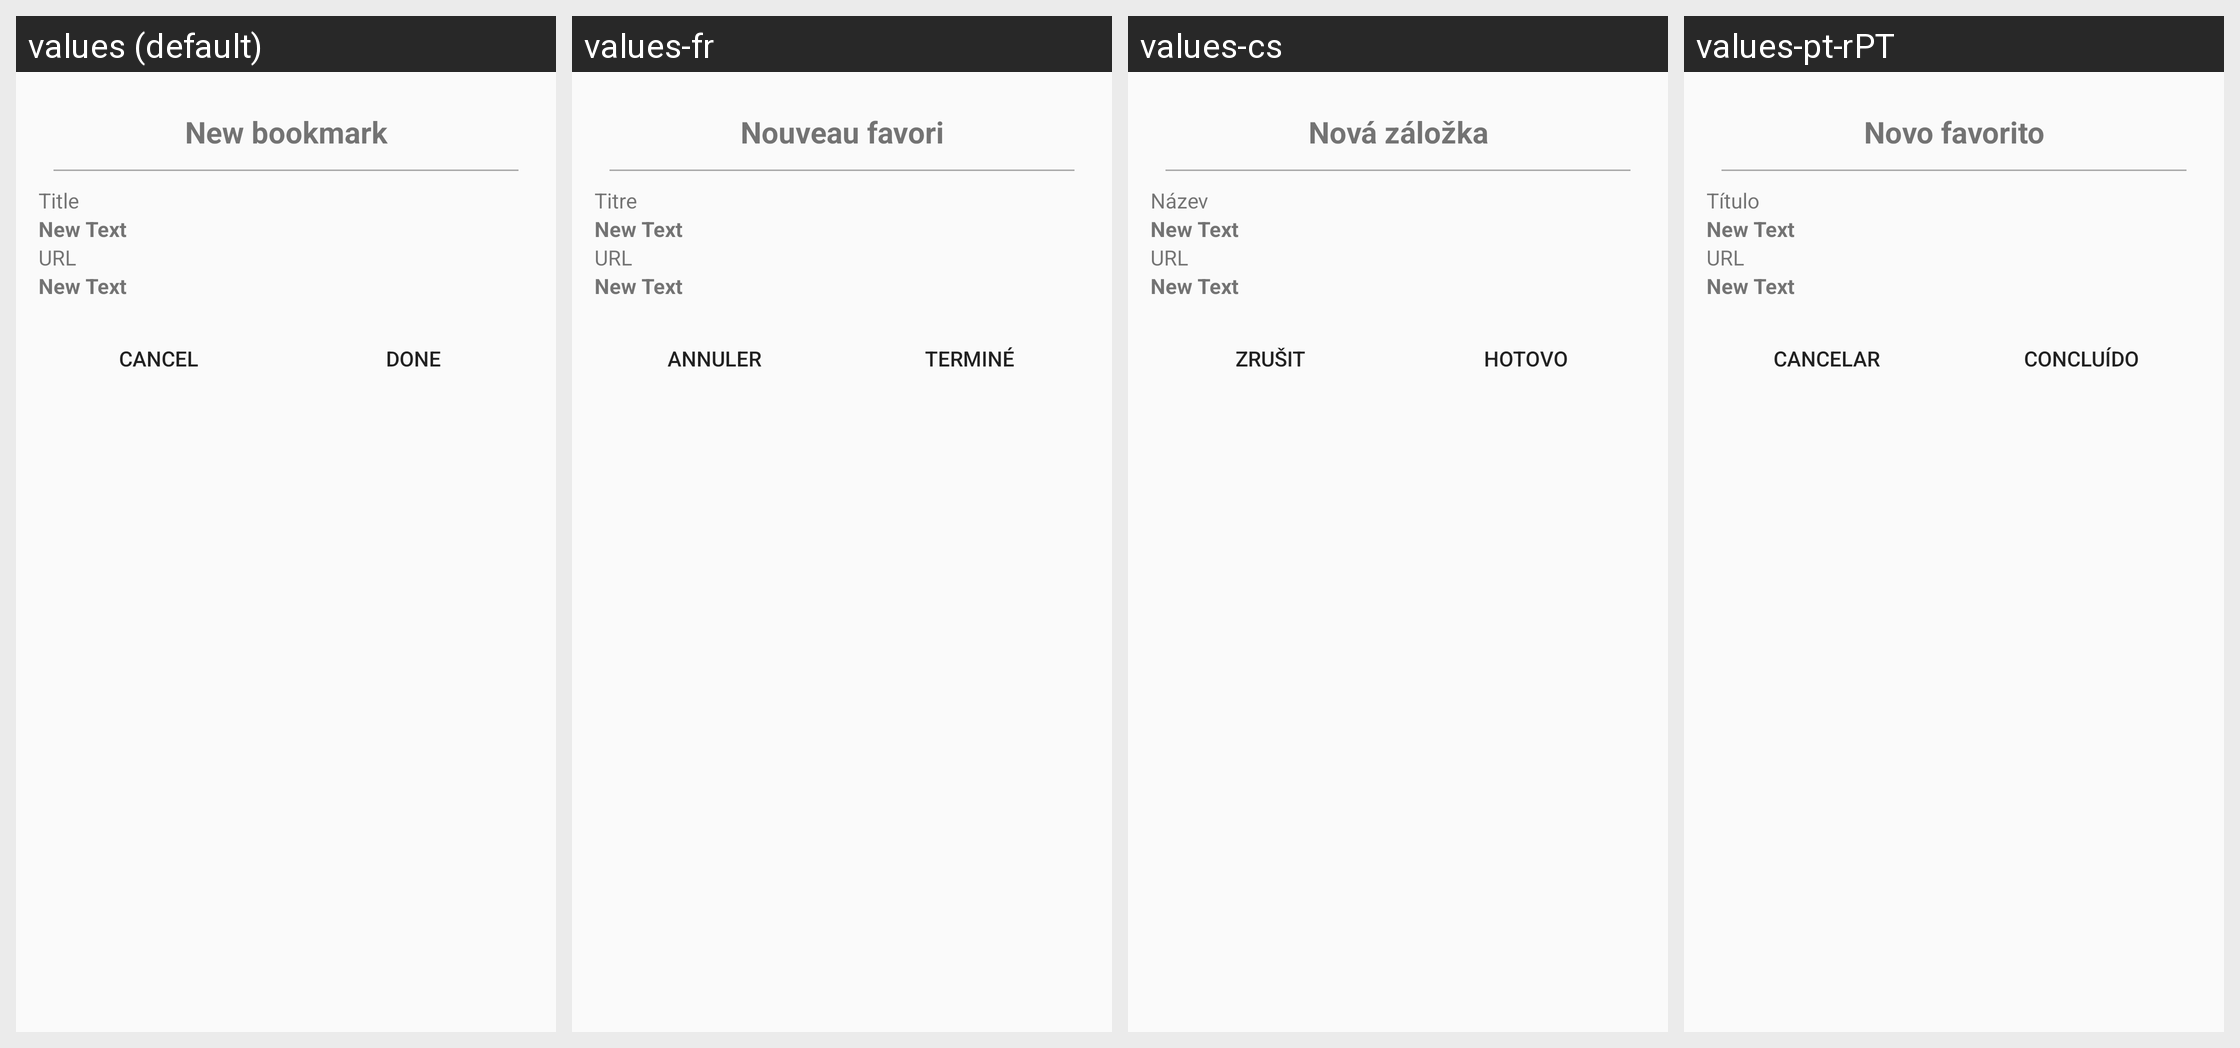

Here is an Android app screen in its default locale and in the app's own translations. Write out the translated-string differences for the strings that appear on this screen.
Android screen res/layout/dialog_new_favorite_item.xml rendered under 4 locales, left to right: values (default), values-fr, values-cs, values-pt-rPT. Device: Nexus 5 (rendered at 1080×1920; each locale shown at half size, 540×960, under a caption strip naming it); theme AppTheme.
Other locales in the repository, not shown: values-de, values-el, values-es, values-fa, values-it, values-iw, values-pl, values-pt, values-ru, values-tr, values-uk, values-vi, values-zh, values-zh-rTW.
Strings drawn on this screen, with the default value and each locale's value (text and hints the layout hard-codes, and strings that could not be matched under every locale, appear in the picture but are not listed):

title
  values: Title
  values-fr: Titre
  values-cs: Název
  values-pt-rPT: Título

url
  values: URL
  values-fr: URL  [not translated; the default value is used]
  values-cs: URL  [not translated; the default value is used]
  values-pt-rPT: URL  [not translated; the default value is used]

cancel
  values: Cancel
  values-fr: Annuler
  values-cs: Zrušit
  values-pt-rPT: Cancelar

done
  values: Done
  values-fr: Terminé
  values-cs: Hotovo
  values-pt-rPT: Concluído
